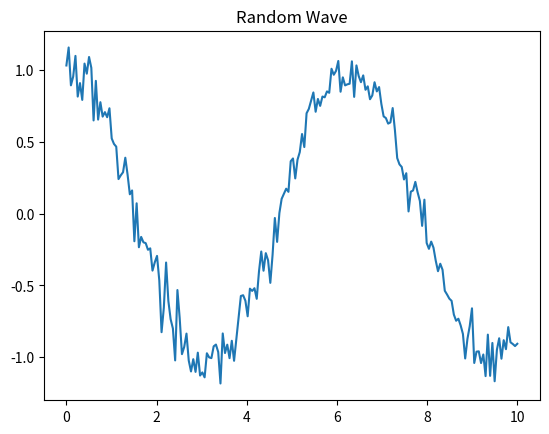

Here is the Python script that generated this plot:
import numpy as np
import matplotlib.pyplot as plt
x = np.linspace(0,10,200)
y = np.cos(x) +np.random.normal(0,0.1,200)

plt.plot(x,y)

plt.title("Random Wave")
plt.show()
